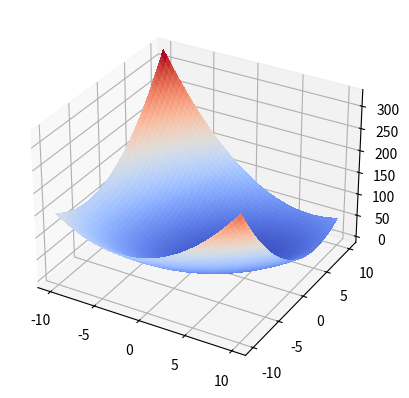
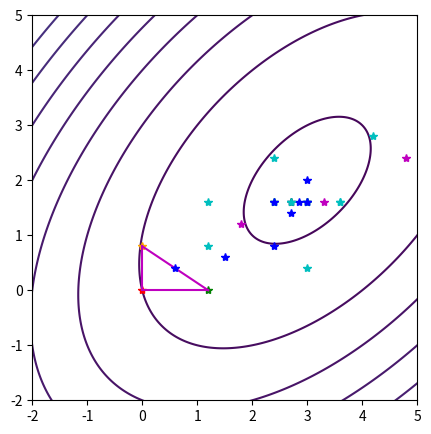
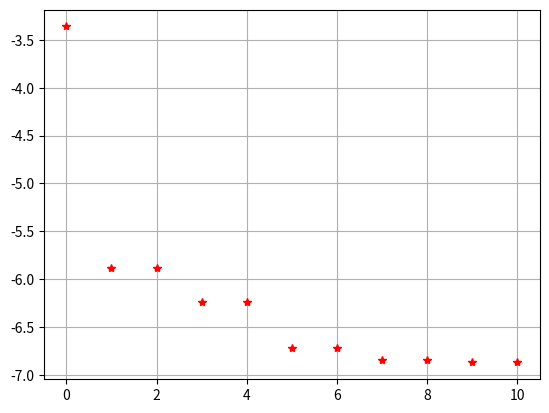

The matplotlib source for these figures, in order:
#!/usr/bin/env python3
# -*- coding: utf-8 -*-
"""
Created on Thu May 23 10:04:03 2024

@author: lqsoliveira
"""

import numpy as np
import matplotlib.pyplot as plt
from matplotlib import cm
plt.close('all')

###############################################################################
#Passo Nº01: Definição dos Vértices do Politopo
v = np.array([[0,0],[1.2,0],[0,0.8]])

###############################################################################
#Passo Nº02: Avaliação da Função Custo para os Vértices

X = np.arange(-10, 10, 0.01) #Definindo o domíno do eixo x
Y = np.arange(-10, 10, 0.01) #Definindo o domíno do eixo y
X, Y = np.meshgrid(X, Y) #Criando a matriz do grid de superfície

Z = X**2-4*X+Y**2-Y-X*Y #Função Custo

# Plot da Superfície da Função Custo
fig, ax = plt.subplots(subplot_kw={"projection": "3d"})
surf = ax.plot_surface(X, Y, Z,cmap=cm.coolwarm,linewidth=0, antialiased=False)


fig = plt.figure(figsize=(5,5))
ax = fig.add_subplot(111,aspect='equal') 
ax.contour(X,Y,Z,levels=60)
ax.set_xlim(-2,5)
ax.set_ylim(-2,5)
plt.show()

n = len(v) #busca o número de vértices do politopo, consequentemente o espaço 
#dimensional do problema, uma vez que o espaço (número de colunas) é n-1.

fc = np.empty(n)
fc.fill(np.nan)

for i in range(n):
    fc[i] = v[i,0]**2-4*v[i,0]+v[i,1]**2-v[i,1]-v[i,0]*v[i,1]

###############################################################################
#Passo Nº03:

foc = np.sort(fc) #Função custo em ordem crescente

voc = np.empty((n,n-1)) #variável para armazenar os vértices em ordem crescente
# B < G < W.
voc.fill(np.nan)

for i in range(n):
    pos = np.argwhere(fc == foc[i]) 
    voc[i,:] = v[pos,:]

ax.plot(voc[0,0],voc[0,1],'*g')
ax.plot(voc[1,0],voc[1,1],'*',color='orange')
ax.plot(voc[2,0],voc[2,1],'*r')

###############################################################################
#Passo Nº04: Construção do politopo. Não é necessária para solução do algoritmo
#trata-se apenas de uma questão visual da evolução do processo.

ax.plot(voc[0:2,0],voc[0:2,1],'-m')
ax.plot(voc[1:,0],voc[1:,1],'-m')
ax.plot([voc[2,0],voc[0,0]],[voc[2,1],voc[0,1]],'-m')

###############################################################################
#Passo Nº05: Cálculo do Centro de Gravidade
aux = 0
lim = 10
fbest = np.empty(lim+1)
fbest.fill(np.nan)
fbest[0] = foc[0]
while aux< lim:
    vm = (voc[0]+voc[1])/2
    fvm = vm[0]**2-4*vm[0]+vm[1]**2-vm[1]-vm[0]*vm[1]
    
    ax.plot(vm[0],vm[1],'*b')
    
    ###############################################################################
    #Passo Nº06: Cálculo do Ponto de Reflexão
    
    vr = vm + (vm-voc[n-1])
    fvr = vr[0]**2-4*vr[0]+vr[1]**2-vr[1]-vr[0]*vr[1]
    ax.plot(vr[0],vr[1],'*c')
    
    ###############################################################################
    #Passo Nº07: Avaliação do Politopo
    
    if fvr<foc[0]:
        #cálculo da extensão
        ve = vm + 2*(vm-voc[n-1])
        fve = ve[0]**2-4*ve[0]+ve[1]**2-ve[1]-ve[0]*ve[1]
        ax.plot(ve[0],ve[1],'*m')
        if fve < fvr: #condição de extensão válida!
            #ordenação das funções custo fB< fG < fW
            foc[1:] = foc[0:n-1]
            foc[0] = fve
            #ordenação do novo vértice vB< vG < vW
            voc[1:,:] = voc[0:n-1,:]
            voc[0] = ve
        else: #condição de extensão não é válida, porém fvr<fvb
            #ordenação das funções custo fB< fG < fW
            foc[1:] = foc[0:n-1]
            foc[0] = fvr
            #ordenação do novo vértice vB< vG < vW
            voc[1:,:] = voc[0:n-1,:]
            voc[0] = vr
            
    elif fvr< foc[1]: #condição válida fvr<fvg
        #ordenação das funções custo fB< fG < fW
        foc[2:] = foc[1:n-1]
        foc[1] = fvr
        
        #ordenação do novo vértice vB< vG < vW
        voc[2:,:] = voc[1:n-1,:]
        voc[1] = vr
    
    else:
        vc = voc[-1] + 0.5*(vm-voc[-1])
        fvc = vc[0]**2-4*vc[0]+vc[1]**2-vc[1]-vc[0]*vc[1]
        ax.plot(vc[0],vc[1],'*g')
        if fvc<foc[-1]:
            if foc[1]< fvc: #condição de contração válida
                voc[-1] = vc
                foc[-1] = fvc
            else:
                if foc[0]< fvc:
                    foc[2:] = foc[1:n-1]
                    foc[1] = fvc
                    
                    voc[2:,:] = voc[1:n-1,:]
                    voc[1] = vc
                else:
                    foc[1:] = foc[0:n-2]
                    foc[0] = fvc
                    
                    voc[1:,:] = voc[0:n-2,:]
                    voc[0] = vc
        else: #condição de shrink válida!
            vs = (voc[0] -voc[-1])/2
            fvs = vs[0]**2-4*vs[0]+vs[1]**2-vs[1]-vs[0]*vs[1]
                
            foc[-1] = fvs
            voc[-1] = vs
                
            #criando variáveis auxiliares
            fc =foc
            v = voc
                
            foc = np.sort(foc) #colocando a função custo em ordem crescente
            for i in range(n): #colocando os vértices em ordem crescente
                pos = np.argwhere(fc == foc[i]) 
                voc[i,:] = v[pos,:]
                
    print('--')
    print(foc[0])
    print(foc[1])
    print(foc[2])
    aux = aux+1
    fbest[aux] = foc[0]
    
plt.figure()
plt.plot(np.arange(lim+1),fbest,'*r')  
plt.grid() 

print('Solução Ótima: f(x,y)',fbest[-1])  
        
                

        